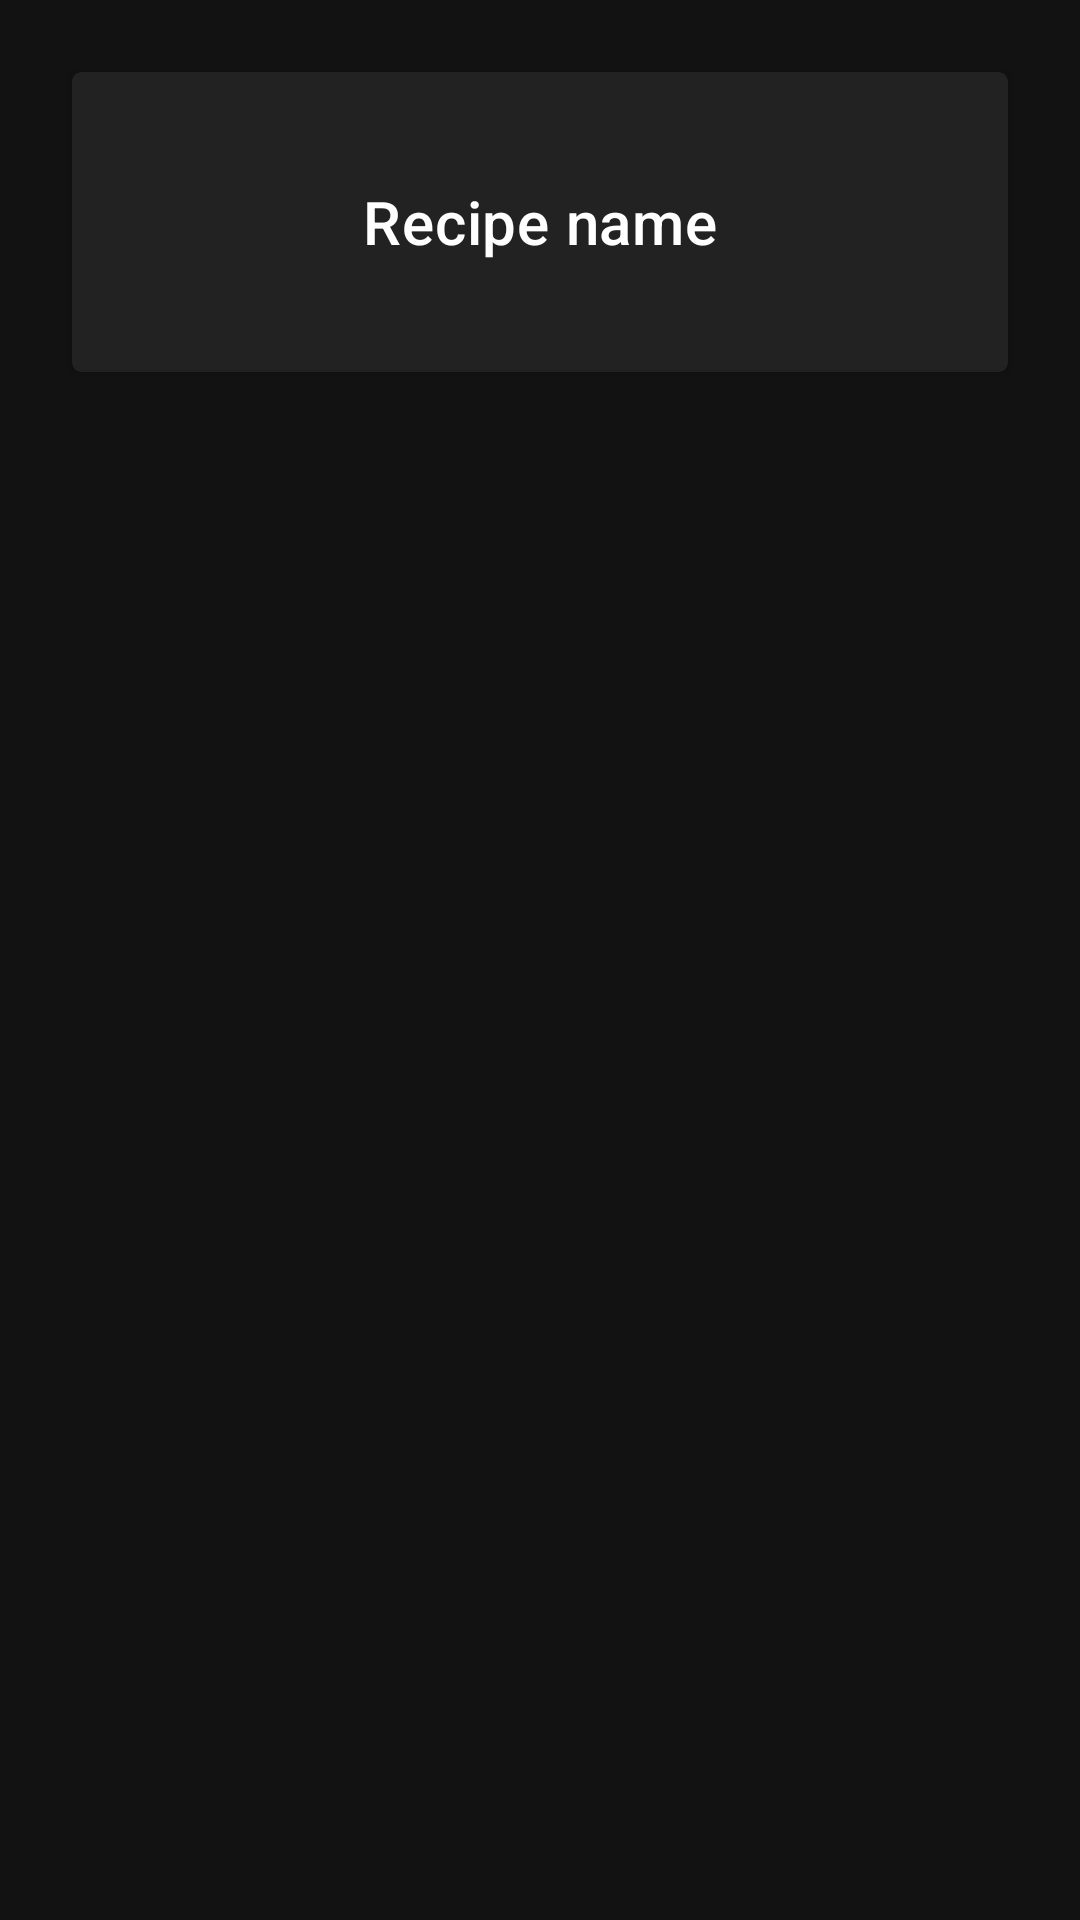

This screen was rendered from an Android layout file. Write that file and the resources it references.
<!-- AndroidManifest.xml: application theme AppTheme -->
<!-- res/layout/recipe_master_fragment.xml -->
<?xml version="1.0" encoding="utf-8"?>
<androidx.constraintlayout.widget.ConstraintLayout xmlns:android="http://schemas.android.com/apk/res/android"
    xmlns:app="http://schemas.android.com/apk/res-auto"
    xmlns:tools="http://schemas.android.com/tools"
    android:layout_width="match_parent"
    android:layout_height="match_parent"
    android:layout_marginTop="16dp"
    tools:context=".recipeDetail.ui.RecipeMasterFragment">

    <include
        android:id="@+id/cv_ingredients"
        layout="@layout/recipe_card"
        android:layout_width="0dp"
        android:layout_height="wrap_content"
        android:layout_margin="24dp"
        app:layout_constraintBottom_toBottomOf="parent"
        app:layout_constraintEnd_toEndOf="parent"
        app:layout_constraintStart_toStartOf="parent"
        app:layout_constraintTop_toTopOf="parent"
        app:layout_constraintVertical_bias="0.0" />

    <androidx.recyclerview.widget.RecyclerView
        android:id="@+id/rv_steps"
        android:layout_width="match_parent"
        android:layout_height="0dp"
        android:layout_marginStart="8dp"
        android:layout_marginLeft="8dp"
        android:layout_marginTop="16dp"
        android:layout_marginEnd="8dp"
        android:layout_marginRight="8dp"
        android:layout_marginBottom="32dp"
        android:textAlignment="center"
        app:layout_constraintBottom_toBottomOf="parent"
        app:layout_constraintEnd_toEndOf="parent"
        app:layout_constraintStart_toStartOf="parent"
        app:layout_constraintTop_toBottomOf="@+id/cv_ingredients"
        app:layout_constraintVertical_bias="0.0" />

</androidx.constraintlayout.widget.ConstraintLayout>
<!-- res/layout/recipe_card.xml (included above) -->
<?xml version="1.0" encoding="utf-8"?>
<com.google.android.material.card.MaterialCardView xmlns:android="http://schemas.android.com/apk/res/android"
    xmlns:app="http://schemas.android.com/apk/res-auto"
    xmlns:tools="http://schemas.android.com/tools"
    android:layout_width="match_parent"
    android:layout_height="wrap_content"
    android:layout_marginBottom="16dp"
    android:layout_marginStart="16dp"
    android:layout_marginLeft="16dp"
    android:layout_marginEnd="16dp"
    android:layout_marginRight="16dp"
    app:cardCornerRadius="3dp"
    app:cardElevation="2dp">

    <androidx.constraintlayout.widget.ConstraintLayout
        android:layout_width="match_parent"
        android:layout_height="wrap_content">

        <TextView
            android:id="@+id/tv_recipe_name"
            style="@style/TextAppearance.MaterialComponents.Headline6"
            android:layout_width="0dp"
            android:layout_height="100dp"
            android:gravity="center"
            app:layout_constraintBottom_toBottomOf="parent"
            app:layout_constraintEnd_toEndOf="parent"
            app:layout_constraintHorizontal_bias="0.0"
            app:layout_constraintStart_toStartOf="parent"
            app:layout_constraintTop_toTopOf="parent"
            tools:text="@string/recipe_name" />

    </androidx.constraintlayout.widget.ConstraintLayout>
</com.google.android.material.card.MaterialCardView>
<!-- resources referenced by this layout -->
<resources>
  <string name="recipe_name">Recipe name</string>
  <style name="AppTheme" parent="Theme.MaterialComponents">
          
          <item name="colorPrimary">@color/colorPrimary</item>
          <item name="colorPrimaryDark">@color/colorPrimaryDark</item>
          <item name="colorAccent">@color/colorAccent</item>
      </style>
  <!-- not gathered from this repository: default colours our renderer supplied (Android Studio template values) -->
  <color name="colorPrimary">#FF6200EE</color>
  <color name="colorPrimaryDark">#FF3700B3</color>
  <color name="colorAccent">#FF03DAC5</color>
</resources>
